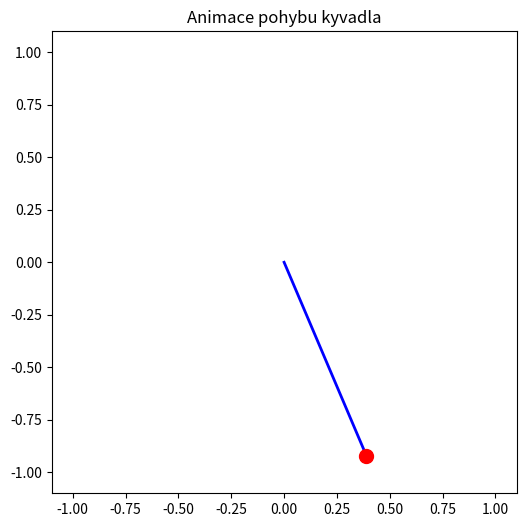

Python code for this plot:
import numpy as np
import matplotlib.pyplot as plt
from matplotlib.animation import FuncAnimation

# Parametry kyvadla
L = 1         # Délka kyvadla (m)
g = 9.81      # Gravitační zrychlení (m/s^2)
theta0 = 0.4  # Počáteční úhlová výchylka (rad)
t = np.linspace(0, 10, 500)  # Časová osa (s)

# Výpočet úhlové frekvence
omega = np.sqrt(g / L)

# Výpočet úhlové výchylky v čase
theta = theta0 * np.cos(omega * t)

# Převod úhlové výchylky na souřadnice x, y koncového bodu kyvadla
x = L * np.sin(theta)
y = -L * np.cos(theta)

# Vytvoření grafu
fig, ax = plt.subplots(figsize=(6, 6))
ax.set_xlim(-L - 0.1, L + 0.1)
ax.set_ylim(-L - 0.1, L + 0.1)

# Vytvoření objektů pro animaci (tyč a hmotný bod na konci kyvadla)
line, = ax.plot([0, x[0]], [0, y[0]], lw=2, color='blue')
mass, = ax.plot([x[0]], [y[0]], 'o', color='red', markersize=10)

# Funkce pro aktualizaci pozice kyvadla v každém kroku animace
def update(i):
    line.set_data([0, x[i]], [0, y[i]])      # Aktualizace tyče
    mass.set_data([x[i]], [y[i]])            # Aktualizace polohy hmotného bodu
    return line, mass

# Nastavení animace
ani = FuncAnimation(fig, update, frames=len(t), interval=20, blit=True)

# Zobrazení animace
plt.title("Animace pohybu kyvadla")
plt.show()
